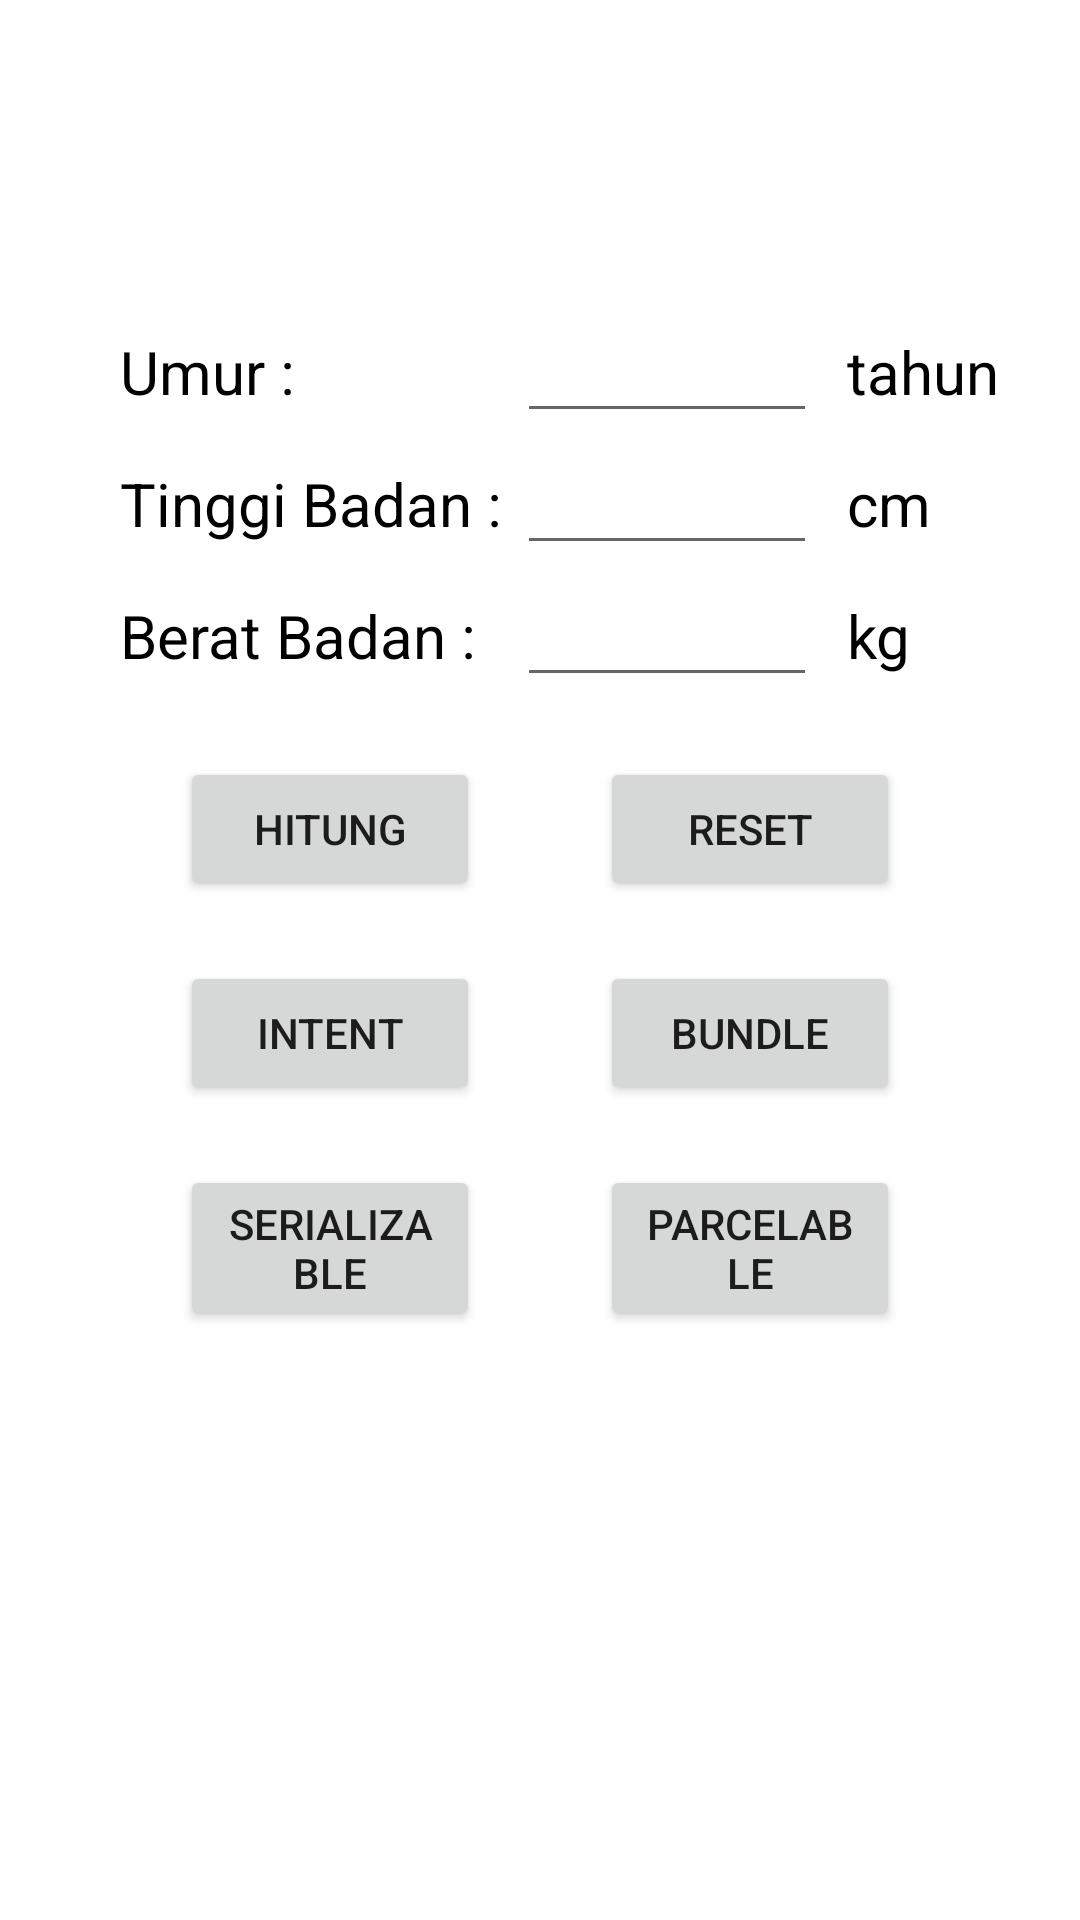

Here is an Android app screen rendered from its layout file. Give the layout XML and the strings, colors and styles it references.
<!-- AndroidManifest.xml: application theme Theme.TaskIntentBundleParce -->
<!-- res/layout/activity_main.xml -->
<?xml version="1.0" encoding="utf-8"?>
<androidx.constraintlayout.widget.ConstraintLayout xmlns:android="http://schemas.android.com/apk/res/android"
    xmlns:app="http://schemas.android.com/apk/res-auto"
    xmlns:tools="http://schemas.android.com/tools"
    android:layout_width="match_parent"
    android:layout_height="match_parent"
    tools:context=".MainActivity"
    android:padding="20dp">

    <TextView
        android:id="@+id/tvTitle"
        android:layout_width="wrap_content"
        android:layout_height="wrap_content"
        android:text="Kalkulator BMI"
        android:textSize="30sp"
        android:textColor="@color/white"
        android:background="@drawable/et_background"
        android:padding="10dp"
        app:layout_constraintTop_toTopOf="parent"
        app:layout_constraintLeft_toLeftOf="parent"
        app:layout_constraintRight_toRightOf="parent"
        />

    <TableLayout
        android:id="@+id/layoutForm"
        android:layout_width="match_parent"
        android:layout_height="wrap_content"
        app:layout_constraintTop_toBottomOf="@+id/tvTitle"
        app:layout_constraintLeft_toLeftOf="parent"
        android:layout_marginTop="20dp">

        <TableRow>
            <TextView
                android:id="@+id/tvTitleUmur"
                android:layout_width="wrap_content"
                android:layout_height="wrap_content"
                android:text="Umur : "
                android:textSize="20sp"
                android:textColor="@color/black"
                app:layout_constraintTop_toBottomOf="@+id/tvTitle"
                app:layout_constraintLeft_toLeftOf="parent"

                android:layout_marginLeft="20dp"/>

            <EditText
                android:id="@+id/etUmur"
                android:layout_width="100dp"
                android:layout_height="wrap_content"
                android:inputType="numberDecimal"
                android:textSize="20sp"
                android:textColor="@color/black"
                app:layout_constraintTop_toBottomOf="@+id/tvTitle"
                app:layout_constraintLeft_toRightOf="@+id/tvTitleUmur" />

            <TextView
                android:id="@+id/tvKetUmur"
                android:layout_width="wrap_content"
                android:layout_height="wrap_content"
                android:text="tahun"
                android:textSize="20sp"
                android:textColor="@color/black"
                app:layout_constraintTop_toBottomOf="@+id/tvTitle"
                app:layout_constraintLeft_toRightOf="@id/etUmur"

                android:layout_marginLeft="10dp"/>
        </TableRow>

        <TableRow>
            <TextView
                android:id="@+id/tvTitleTinggi"
                android:layout_width="wrap_content"
                android:layout_height="wrap_content"
                android:text="Tinggi Badan : "
                android:textSize="20sp"
                android:textColor="@color/black"
                app:layout_constraintTop_toBottomOf="@+id/tvTitleUmur"
                app:layout_constraintLeft_toLeftOf="parent"

                android:layout_marginLeft="20dp"/>

            <EditText
                android:id="@+id/etTinggi"
                android:layout_width="100dp"
                android:layout_height="wrap_content"
                android:inputType="numberDecimal"
                android:textSize="20sp"
                android:textColor="@color/black"
                app:layout_constraintTop_toBottomOf="@+id/tvTitleUmur"
                app:layout_constraintLeft_toRightOf="@+id/tvTitleTinggi" />

            <TextView
                android:id="@+id/tvKetTinggi"
                android:layout_width="wrap_content"
                android:layout_height="wrap_content"
                android:text="cm"
                android:textSize="20sp"
                android:textColor="@color/black"
                app:layout_constraintTop_toBottomOf="@+id/tvTitleUmur"
                app:layout_constraintLeft_toRightOf="@id/etTinggi"

                android:layout_marginLeft="10dp"/>
        </TableRow>

        <TableRow>
            <TextView
                android:id="@+id/tvTitleBerat"
                android:layout_width="wrap_content"
                android:layout_height="wrap_content"
                android:text="Berat Badan : "
                android:textSize="20sp"
                android:textColor="@color/black"
                app:layout_constraintTop_toBottomOf="@+id/tvTitleTinggi"
                app:layout_constraintLeft_toLeftOf="parent"

                android:layout_marginLeft="20dp"/>

            <EditText
                android:id="@+id/etBerat"
                android:layout_width="100dp"
                android:layout_height="wrap_content"
                android:inputType="numberDecimal"
                android:textSize="20sp"
                android:textColor="@color/black"
                app:layout_constraintTop_toBottomOf="@+id/tvTitleTinggi"
                app:layout_constraintLeft_toRightOf="@+id/tvTitleBerat" />

            <TextView
                android:id="@+id/tvKetBerat"
                android:layout_width="wrap_content"
                android:layout_height="wrap_content"
                android:text="kg"
                android:textSize="20sp"
                android:textColor="@color/black"
                app:layout_constraintTop_toBottomOf="@+id/tvTitleTinggi"
                app:layout_constraintLeft_toRightOf="@id/etBerat"

                android:layout_marginLeft="10dp"/>
        </TableRow>
    </TableLayout>

    <Button
        android:id="@+id/btnHitung"
        android:layout_width="100dp"
        android:layout_height="wrap_content"
        android:text="Hitung"
        app:layout_constraintTop_toBottomOf="@id/layoutForm"
        app:layout_constraintLeft_toLeftOf="parent"
        app:layout_constraintRight_toLeftOf="@id/btnReset"
        android:layout_marginTop="20dp"
        />

    <Button
        android:id="@+id/btnReset"
        android:layout_width="100dp"
        android:layout_height="wrap_content"
        android:text="Reset"
        app:layout_constraintTop_toBottomOf="@id/layoutForm"
        app:layout_constraintLeft_toRightOf="@id/btnHitung"
        app:layout_constraintRight_toRightOf="parent"
        android:layout_marginTop="20dp"
        />

    <Button
        android:id="@+id/btnIntent"
        android:layout_width="100dp"
        android:layout_height="wrap_content"
        android:text="Intent"
        app:layout_constraintTop_toBottomOf="@id/btnHitung"
        app:layout_constraintLeft_toLeftOf="parent"
        app:layout_constraintRight_toLeftOf="@id/btnReset"
        android:layout_marginTop="20dp"
        />
    <Button
        android:id="@+id/btnBundle"
        android:layout_width="100dp"
        android:layout_height="wrap_content"
        android:text="Bundle"
        app:layout_constraintTop_toBottomOf="@id/btnReset"
        app:layout_constraintLeft_toRightOf="@id/btnIntent"
        app:layout_constraintRight_toRightOf="parent"
        android:layout_marginTop="20dp"
        />
    <Button
        android:id="@+id/btnSerializable"
        android:layout_width="100dp"
        android:layout_height="wrap_content"
        android:text="Serializable"
        app:layout_constraintTop_toBottomOf="@id/btnIntent"
        app:layout_constraintLeft_toLeftOf="parent"
        app:layout_constraintRight_toLeftOf="@id/btnReset"
        android:layout_marginTop="20dp"
        />
    <Button
        android:id="@+id/btnParcelable"
        android:layout_width="100dp"
        android:layout_height="wrap_content"
        android:text="Parcelable"
        app:layout_constraintTop_toBottomOf="@id/btnBundle"
        app:layout_constraintLeft_toRightOf="@id/btnSerializable"
        app:layout_constraintRight_toRightOf="parent"
        android:layout_marginTop="20dp"
        />
</androidx.constraintlayout.widget.ConstraintLayout>
<!-- resources referenced by this layout -->
<resources>
  <style name="Theme.TaskIntentBundleParce" parent="Theme.MaterialComponents.DayNight.NoActionBar">
          
          <item name="colorPrimary">@color/purple_500</item>
          <item name="colorPrimaryVariant">@color/purple_700</item>
          <item name="colorOnPrimary">@color/white</item>
          
          <item name="colorSecondary">@color/teal_200</item>
          <item name="colorSecondaryVariant">@color/teal_700</item>
          <item name="colorOnSecondary">@color/black</item>
          
          <item name="android:statusBarColor" tools:targetApi="l">?attr/colorPrimaryVariant</item>
          
      </style>
  <!-- not gathered from this repository: default colours our renderer supplied (Android Studio template values) -->
  <color name="purple_500">#FF6200EE</color>
  <color name="purple_700">#FF3700B3</color>
  <color name="teal_200">#FF03DAC5</color>
  <color name="teal_700">#FF018786</color>
  <color name="black">#FF000000</color>
  <color name="white">#FFFFFFFF</color>
</resources>
